3-way image classification set "data_synthetic" from GitHub (BG-traveling/RPS-Project-V2); label vocabulary: paper, rock, scissors.

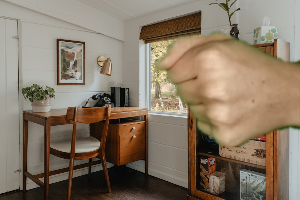
Label: rock

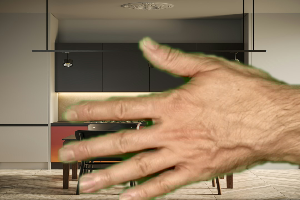
Label: paper

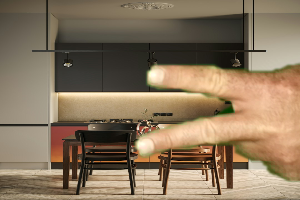
Label: scissors

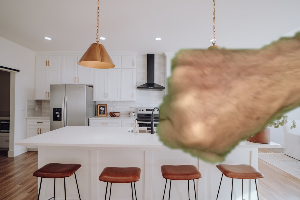
Label: rock

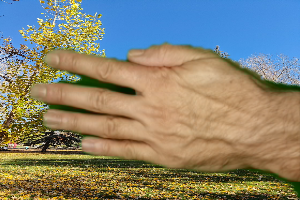
Label: paper

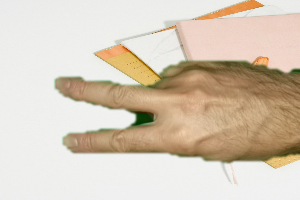
Label: scissors
